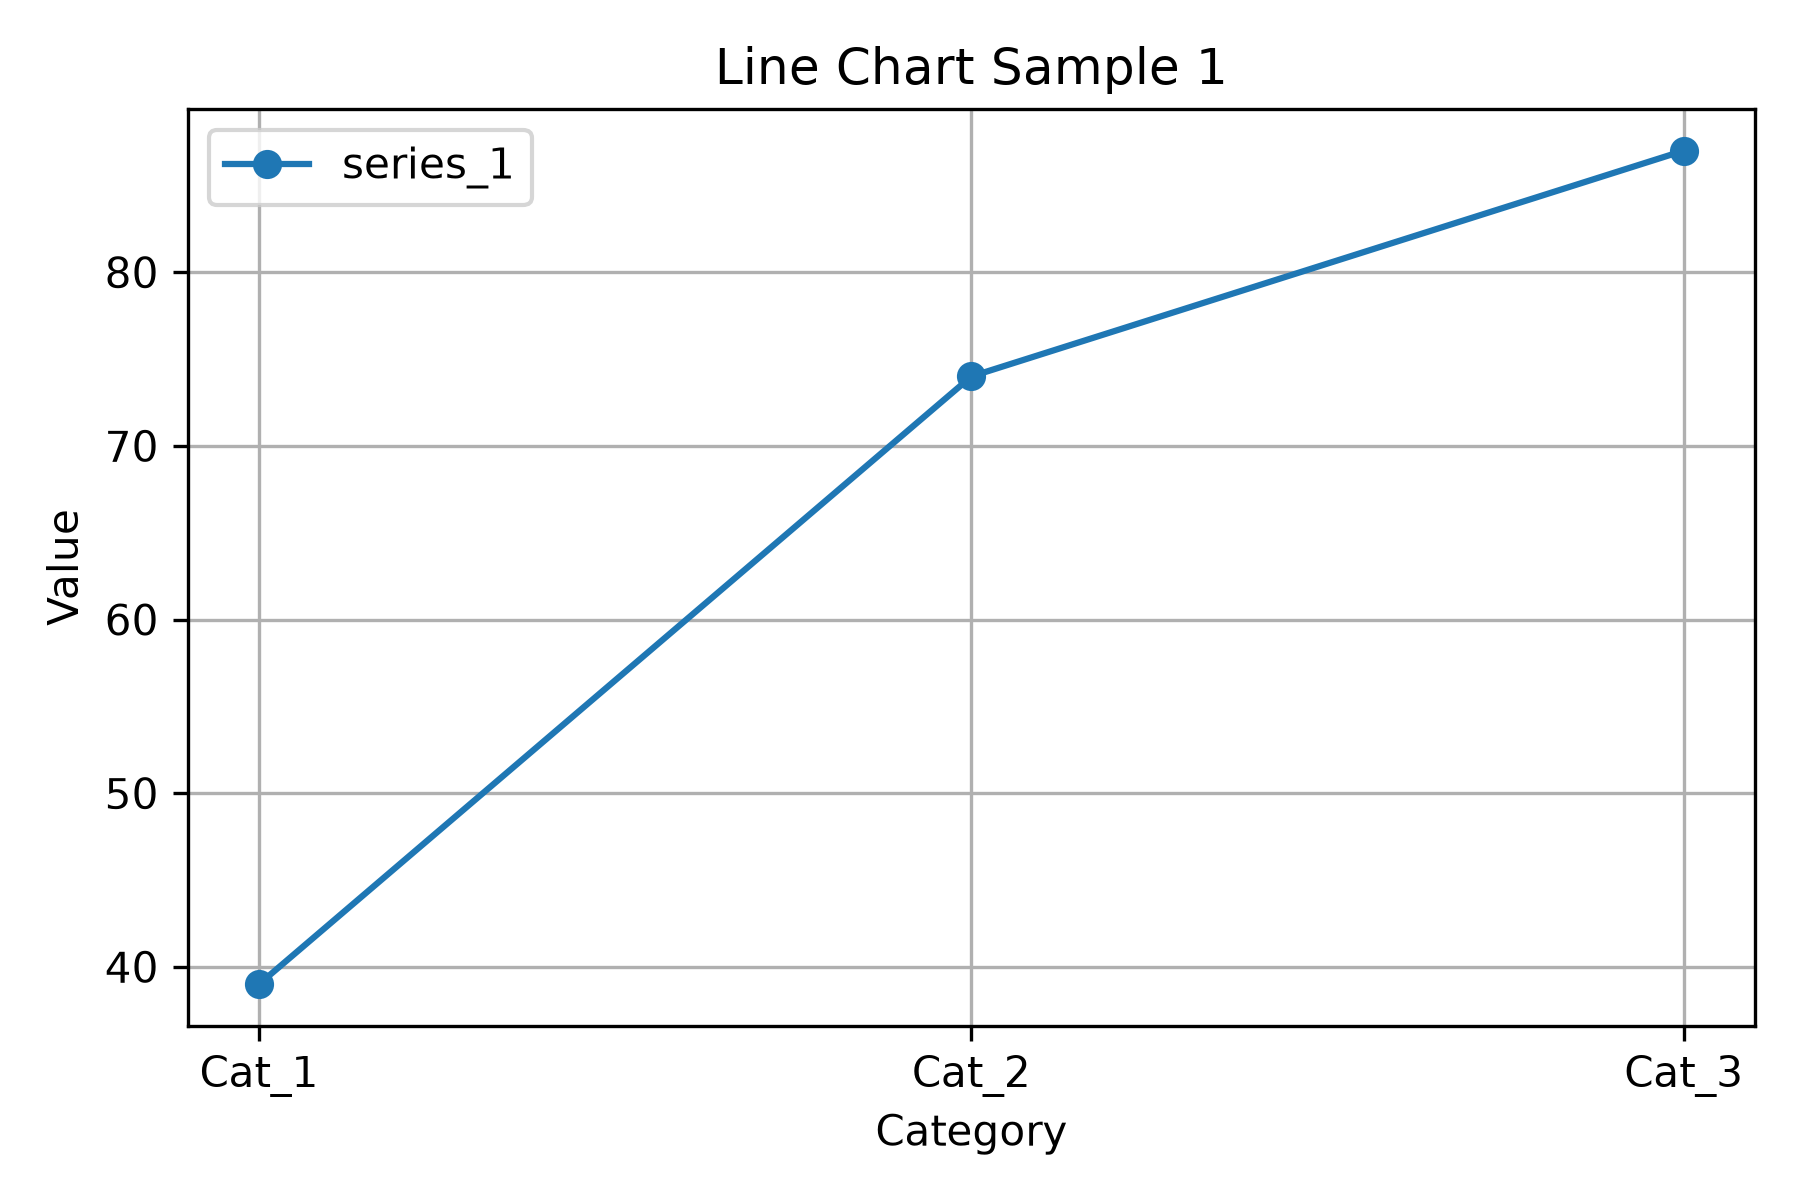

The table this chart was drawn from, first rows:
category, series_1
Cat_1, 39
Cat_2, 74
Cat_3, 87
